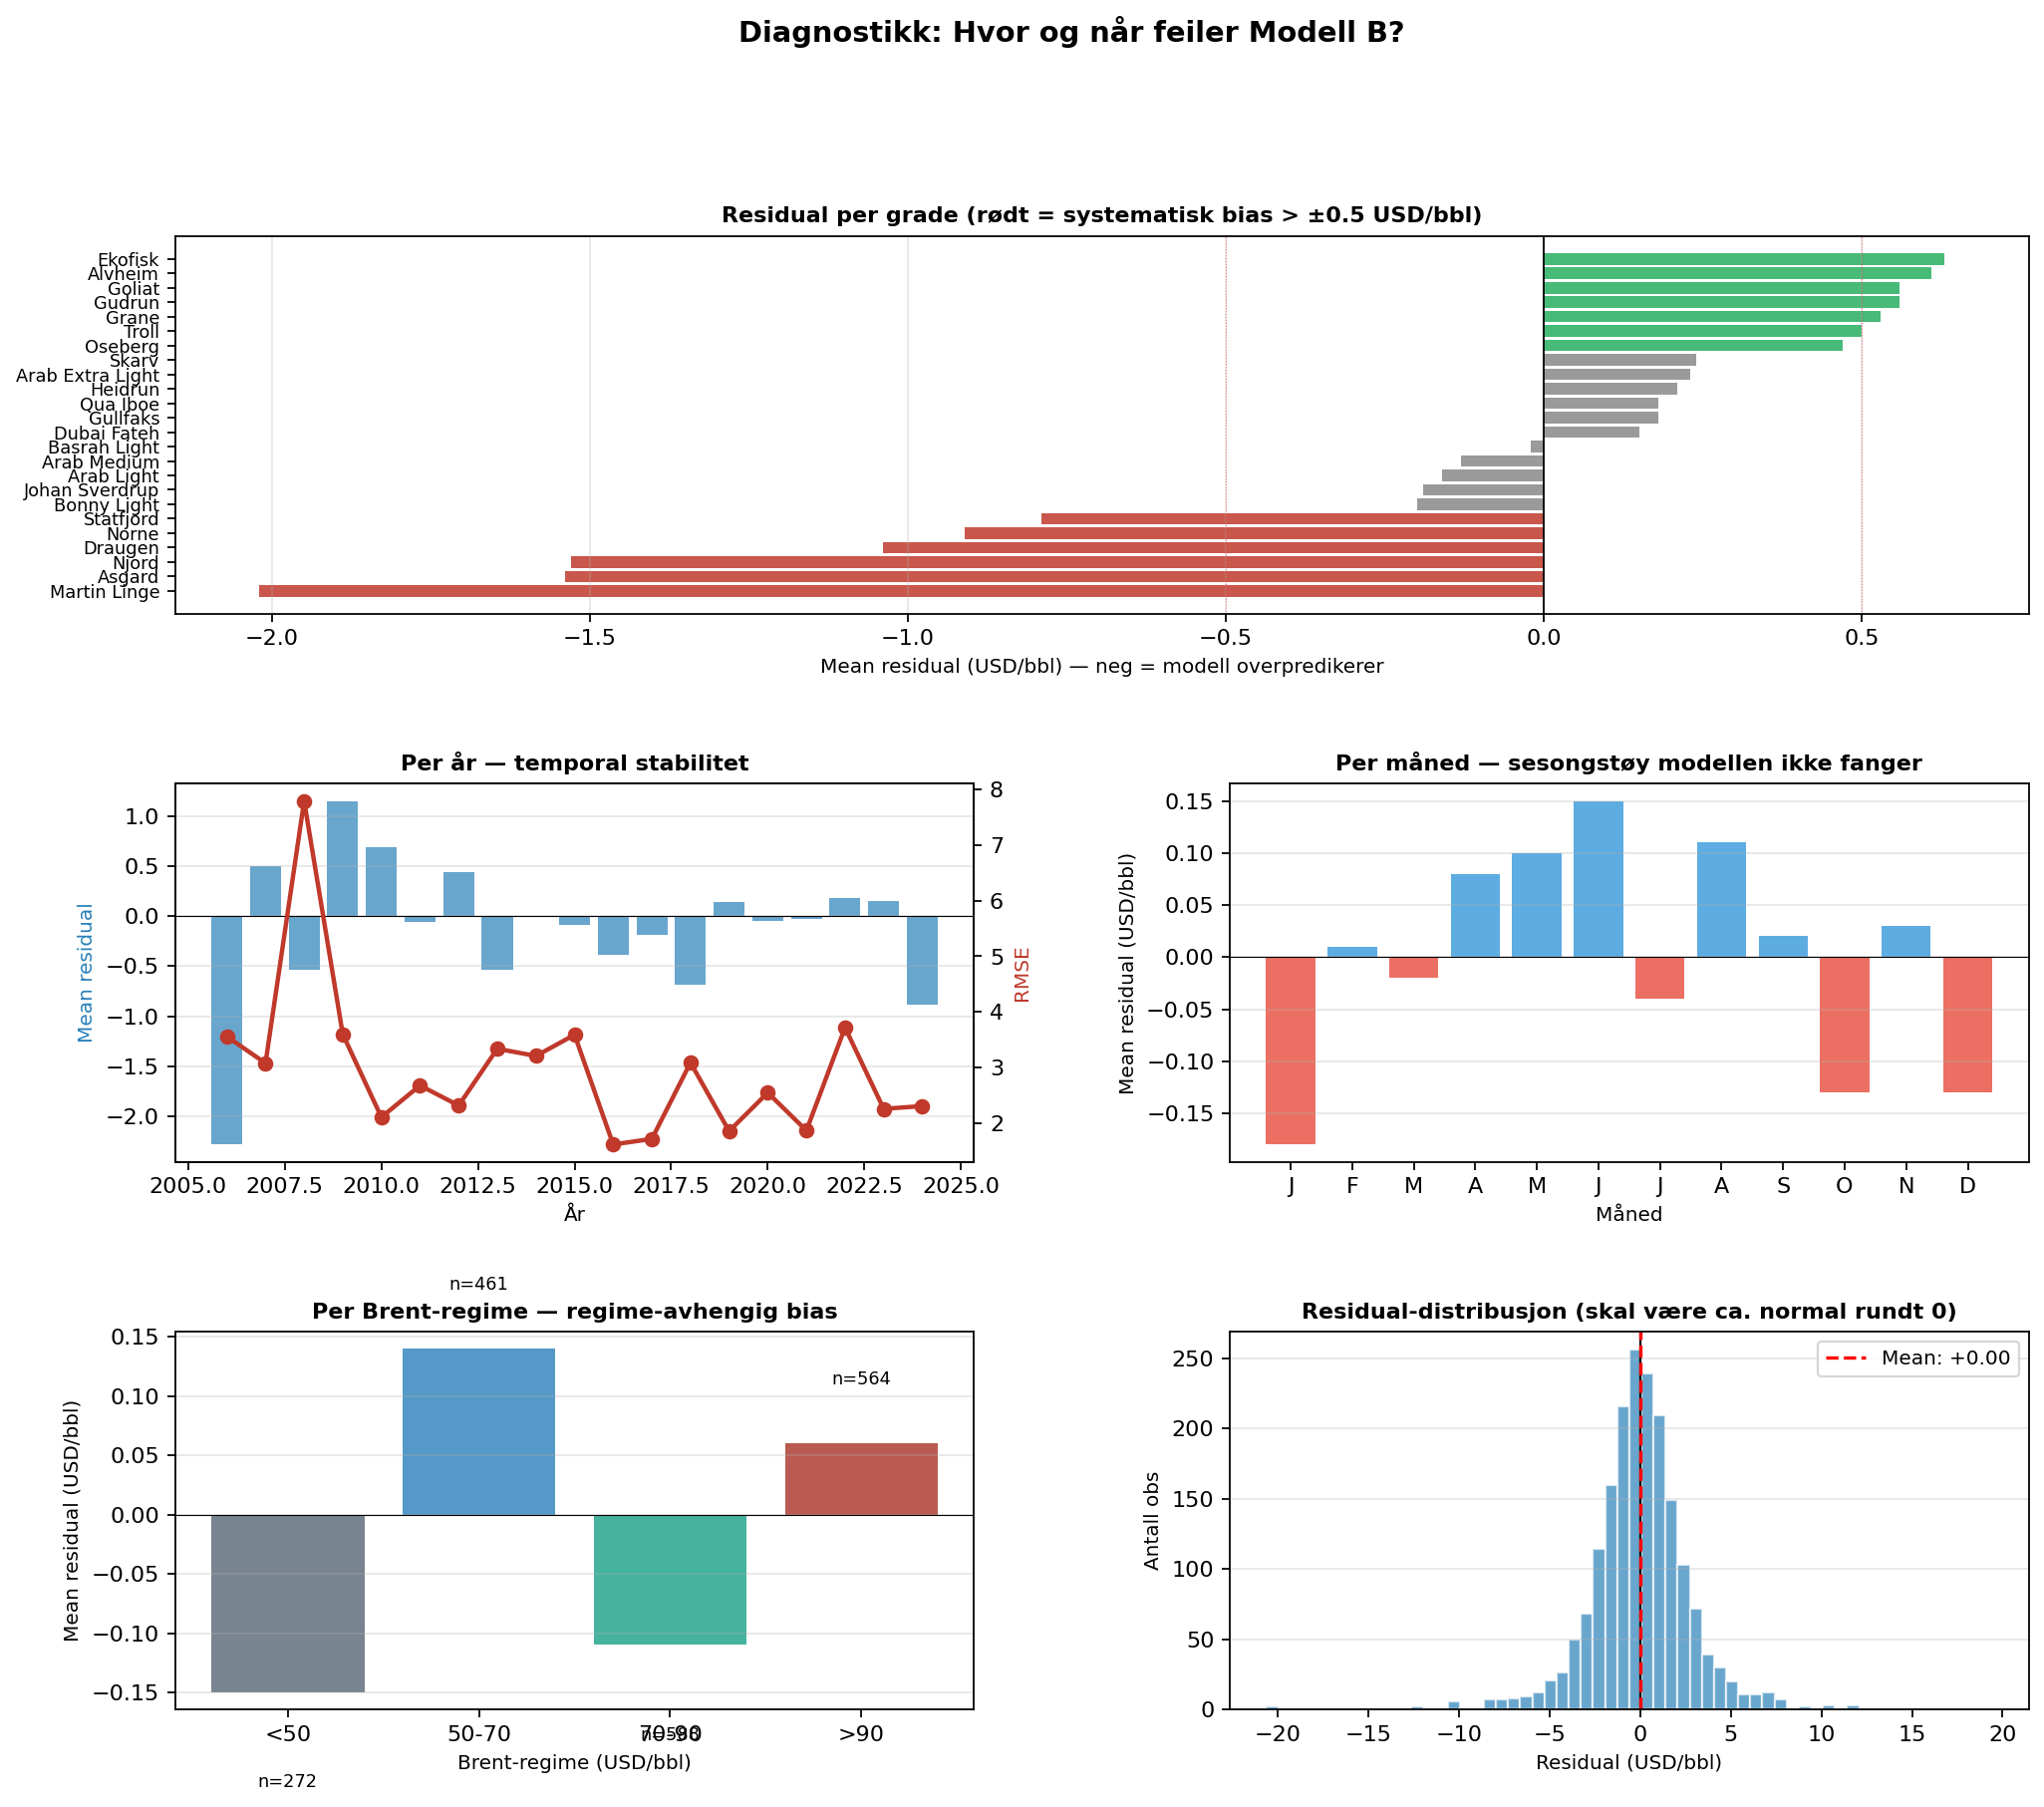

The table this chart was drawn from, first rows:
grade, n, mean_resid, std_resid, abs_mean, rmse, max_abs
Martin Linge, 30, -2.02, 1.91, 2.38, 2.76, 6.08
Asgard, 75, -1.54, 2.59, 2.31, 3.0, 10.16
Njord, 1, -1.53, , 1.53, 1.53, 1.53
Draugen, 11, -1.04, 0.81, 1.13, 1.29, 2.31
Norne, 63, -0.91, 1.99, 1.78, 2.17, 6.78
Statfjord, 75, -0.79, 1.46, 1.31, 1.65, 5.65
Ekofisk, 74, 0.63, 1.47, 1.08, 1.59, 6.49
Alvheim, 74, 0.61, 1.96, 1.41, 2.04, 7.63
Goliat, 55, 0.56, 2.08, 1.47, 2.14, 7.8
Gudrun, 65, 0.56, 3.16, 2.6, 3.19, 7.4
Grane, 75, 0.53, 1.8, 1.4, 1.86, 6.09
Troll, 75, 0.5, 1.7, 1.21, 1.76, 7.17
Oseberg, 75, 0.47, 1.29, 1.0, 1.36, 5.59
Skarv, 59, 0.24, 2.69, 2.18, 2.68, 7.66
Arab Extra Light, 98, 0.23, 2.6, 1.91, 2.6, 10.64
Heidrun, 73, 0.21, 2.44, 1.88, 2.43, 6.73
Bonny Light, 36, -0.2, 3.42, 2.55, 3.38, 10.58
Johan Sverdrup, 39, -0.19, 1.81, 1.4, 1.8, 4.37
Gullfaks, 75, 0.18, 1.72, 1.18, 1.71, 7.22
Qua Iboe, 39, 0.18, 2.49, 1.52, 2.46, 11.18
Arab Light, 197, -0.16, 4.47, 3.1, 4.46, 20.15
Dubai Fateh, 215, 0.15, 1.59, 1.28, 1.6, 5.13
Arab Medium, 164, -0.13, 4.45, 3.18, 4.44, 20.65
Basrah Light, 142, -0.02, 3.81, 2.68, 3.79, 19.44
